11-way image classification set "datasets" from GitHub (Bangsenjata/AI-Detect-FruitVegetable); label vocabulary: Brokoli, Terong, Wortel, anggur, apel, brokoli, jeruk, manggis, pisang, terong, wortel.

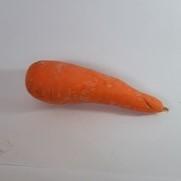
Label: Wortel

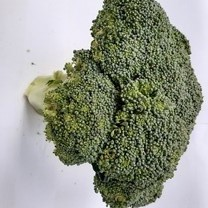
Label: Brokoli

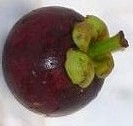
Label: manggis

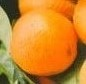
Label: jeruk

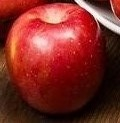
Label: apel

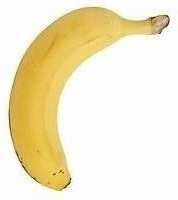
Label: pisang
